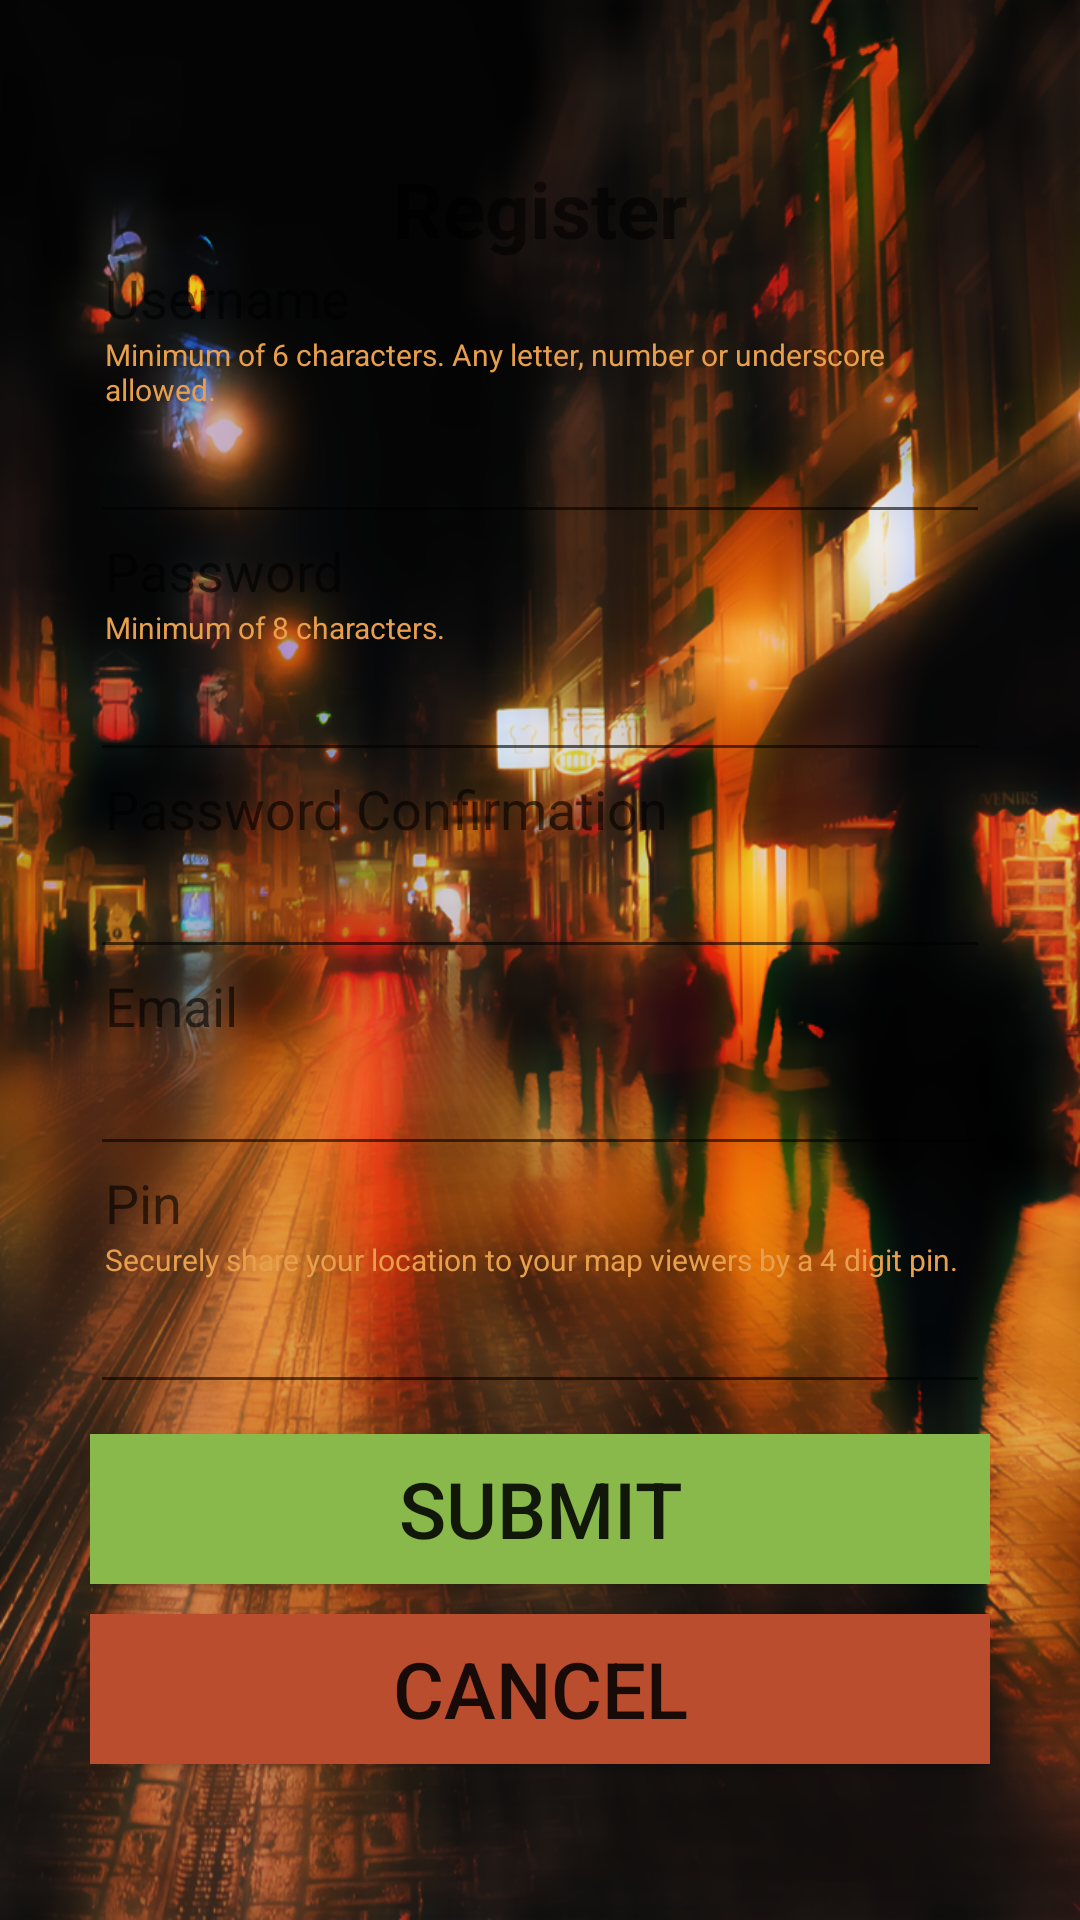

The Android layout XML behind this screen, and the referenced resources:
<!-- AndroidManifest.xml: fallback theme Theme.MaterialComponents.DayNight.NoActionBar -->
<!-- res/layout/activity_register.xml -->
<?xml version="1.0" encoding="utf-8"?>
<LinearLayout xmlns:android="http://schemas.android.com/apk/res/android"
              android:orientation="vertical"
              android:layout_width="fill_parent"
              android:layout_height="fill_parent"
              android:background="@drawable/bg_blur"
              android:paddingRight="30dp"
              android:paddingLeft="30dp">

    <Space
            android:layout_width="fill_parent"
            android:layout_height="fill_parent"
            android:layout_weight="1"/>

    <TextView
            android:layout_width="fill_parent"
            android:layout_height="wrap_content"
            android:textSize="26dp"
            android:textStyle="bold"
            android:text="Register"
            android:gravity="center" />

    <TextView
            android:layout_width="wrap_content"
            android:layout_height="wrap_content"
            android:textAppearance="?android:attr/textAppearanceMedium"
            android:text="Username"
            android:layout_marginLeft="5dp" />

    <TextView
            android:layout_width="wrap_content"
            android:layout_height="wrap_content"
            android:textSize="10dp"
            android:textColor="@color/hint"
            android:layout_marginLeft="5dp"
            android:text="Minimum of 6 characters. Any letter, number or underscore allowed." />

    <EditText
            android:id="@+id/etxt_username"
            android:layout_width="fill_parent"
            android:layout_height="wrap_content"
            style="@style/EditTextField" />

    <TextView
            android:layout_width="wrap_content"
            android:layout_height="wrap_content"
            android:textAppearance="?android:attr/textAppearanceMedium"
            android:text="Password"
            android:layout_marginLeft="5dp" />

    <TextView
            android:layout_width="fill_parent"
            android:layout_height="wrap_content"
            android:textAppearance="?android:attr/textAppearanceSmall"
            android:textColor="@color/hint"
            android:layout_marginLeft="5dp"
            android:textSize="10dp"
            android:text="Minimum of 8 characters." />

    <EditText
            android:id="@+id/etxt_password"
            android:layout_width="fill_parent"
            android:layout_height="wrap_content"
            android:inputType="textPassword"
            style="@style/EditTextField" />

    <TextView
            android:layout_width="fill_parent"
            android:layout_height="wrap_content"
            android:textAppearance="?android:attr/textAppearanceMedium"
            android:text="Password Confirmation"
            android:layout_marginLeft="5dp" />

    <EditText
            android:id="@+id/etxt_password_confirmation"
            android:layout_width="fill_parent"
            android:layout_height="wrap_content"
            android:inputType="textPassword"
            style="@style/EditTextField" />


    <TextView
            android:layout_width="fill_parent"
            android:layout_height="wrap_content"
            android:textAppearance="?android:attr/textAppearanceMedium"
            android:text="Email"
            android:layout_marginLeft="5dp" />

    <EditText
            android:layout_width="fill_parent"
            android:layout_height="wrap_content"
            android:id="@+id/etxt_email"
            android:inputType="textEmailAddress"
            style="@style/EditTextField" />


    <TextView
            android:layout_width="fill_parent"
            android:layout_height="wrap_content"
            android:textAppearance="?android:attr/textAppearanceMedium"
            android:text="Pin"
            android:layout_marginLeft="5dp" />

    <TextView
            android:layout_width="wrap_content"
            android:layout_height="wrap_content"
            android:textSize="10dp"
            android:textColor="@color/hint"
            android:layout_marginLeft="5dp"
            android:text="Securely share your location to your map viewers by a 4 digit pin." />

    <EditText
            android:layout_width="fill_parent"
            android:layout_height="wrap_content"
            android:id="@+id/etxt_pin"
            android:inputType="numberPassword"
            style="@style/EditTextField" />

    <Button
            android:id="@+id/button_submit"
            android:onClick="buttonSubmitPressed"
            android:text="Submit"
            android:layout_marginTop="10dp"
            android:layout_width="fill_parent"
            android:layout_height="50dp"
            android:layout_gravity="center_horizontal|center_vertical"
            android:gravity="center"
            android:textSize="26dp"
            android:textStyle="normal"
            android:background="@color/button_login" />

    <Button
            android:id="@+id/button_cancel"
            android:onClick="buttonCancelPressed"
            android:text="Cancel"
            android:layout_marginTop="10dp"
            android:layout_width="fill_parent"
            android:layout_height="50dp"
            android:layout_gravity="center_horizontal|center_vertical"
            android:gravity="center"
            android:textSize="26dp"
            android:textStyle="normal"
            android:background="@color/button_cancel" />

    <Space
            android:layout_width="fill_parent"
            android:layout_height="fill_parent"
            android:layout_weight="1"/>

</LinearLayout>
<!-- resources referenced by this layout -->
<resources>
  <color name="button_cancel">#ffb94d2e</color>
  <color name="button_login">#ff89b94a</color>
  <color name="hint">#ffe89f4b</color>
  <!-- drawable bg_blur: png bitmap (drawable, 824974 bytes) -->
</resources>
